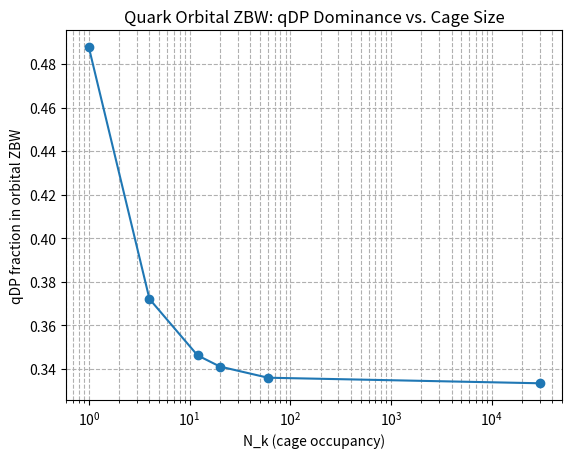

Generate this figure with matplotlib: (Note: this script raises an exception after producing the figure.)
import numpy as np
import matplotlib.pyplot as plt
from scipy.optimize import minimize

phi = (1 + np.sqrt(5)) / 2
base_gradient = 1.0
gradients = {
    'qDP': (phi - 1) * base_gradient,  # favorable for quarks
    'hDP': base_gradient,
    'eDP': phi * base_gradient           # least favorable
}

def energy(f):
    f_q, f_h, f_e = f
    E = f_q * gradients['qDP'] + f_h * gradients['hDP'] + f_e * gradients['eDP']
    return E

cons = ({'type': 'eq', 'fun': lambda f: np.sum(f) - 1})
bounds = [(0, 1)] * 3

N_k = 1
T = N_k
res = minimize(energy, [1/3, 1/3, 1/3], method='SLSQP', bounds=bounds, constraints=cons)
min_fractions = res.x
probs = np.exp(-np.array([gradients['qDP'], gradients['hDP'], gradients['eDP']]) / T)
probs /= np.sum(probs)
equil = 0.5 * min_fractions + 0.5 * probs
equil /= np.sum(equil)

print("Up quark (N_k=1) equilibrium fractions:", equil)

N_k_values = [1, 4, 12, 20, 60, 30000]  # up → top
qDP_fracs = []
for nk in N_k_values:
    T = nk
    probs = np.exp(-np.array([gradients['qDP'], gradients['hDP'], gradients['eDP']]) / T)
    probs /= np.sum(probs)
    # Simplified: use thermal only for sweep (min is always qDP-heavy)
    qDP_fracs.append(probs[0])

plt.plot(N_k_values, qDP_fracs, marker='o')
plt.xscale('log')
plt.xlabel('N_k (cage occupancy)')
plt.ylabel('qDP fraction in orbital ZBW')
plt.title('Quark Orbital ZBW: qDP Dominance vs. Cage Size')
plt.grid(True, which="both", ls="--")
plt.savefig('../figures/sensitivity_plot.png')
plt.show()
